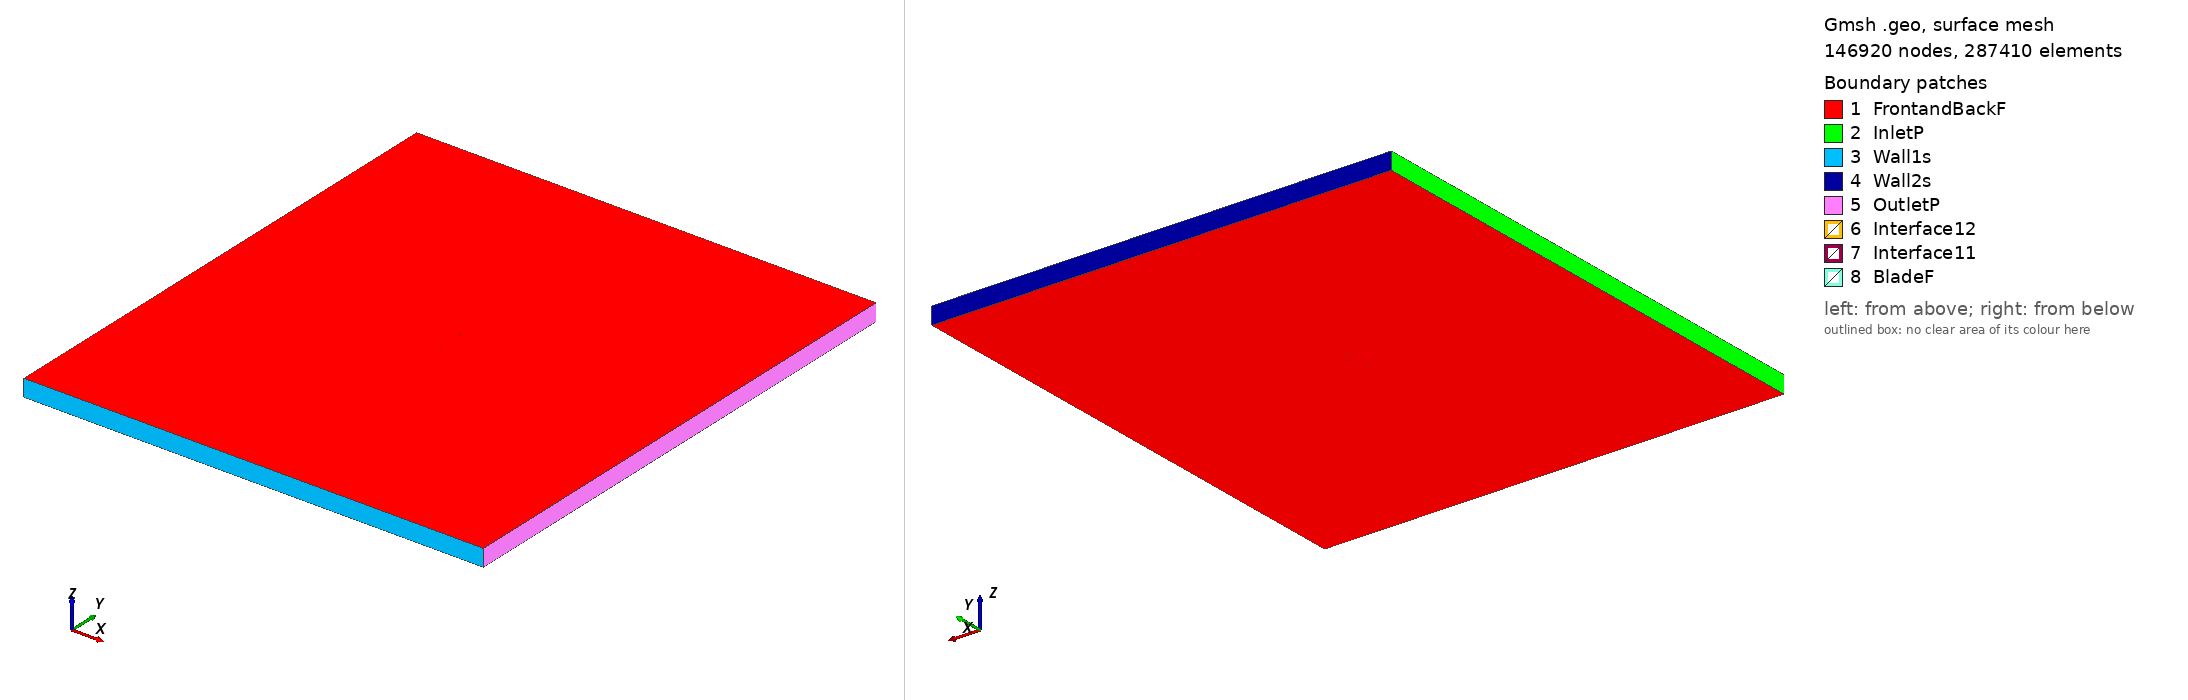

Gmsh geometry script, surface-meshed: 146920 nodes, 287410 surface elements. Boundary patches (legend numbers): 1 FrontandBackF, 2 InletP, 3 Wall1s, 4 Wall2s, 5 OutletP, 6 Interface12, 7 Interface11, 8 BladeF. Left view from above one corner, right view from below the opposite corner. Legend entries are the model's physical surfaces. The drawing asked Gmsh for element sizes between 1% and 20% of the model's largest extent; the script's own settings can give other sizes.

=== hh02_tsr_4.5842_aoa_1.3216.geo (drawn) ===
SetFactory("OpenCASCADE");

Point(1) = {0.074971, 0.735894, 0, 1.0};
Point(2) = {0.069453, 0.737214, 0, 1.0};
Point(3) = {0.060996, 0.739032, 0, 1.0};
Point(4) = {0.052539, 0.740871, 0, 1.0};
Point(5) = {0.044081, 0.742666, 0, 1.0};
Point(6) = {0.035618, 0.744272, 0, 1.0};
Point(7) = {0.027151, 0.745686, 0, 1.0};
Point(8) = {0.018680, 0.746924, 0, 1.0};
Point(9) = {0.010205, 0.747976, 0, 1.0};
Point(10) = {0.001725, 0.748822, 0, 1.0};
Point(11) = {-0.006760, 0.749442, 0, 1.0};
Point(12) = {-0.015251, 0.749824, 0, 1.0};
Point(13) = {-0.023746, 0.750000, 0, 1.0};
Point(14) = {-0.032246, 0.749975, 0, 1.0};
Point(15) = {-0.040752, 0.749695, 0, 1.0};
Point(16) = {-0.049267, 0.749042, 0, 1.0};
Point(17) = {-0.053528, 0.748528, 0, 1.0};
Point(18) = {-0.057794, 0.747851, 0, 1.0};
Point(19) = {-0.061210, 0.747150, 0, 1.0};
Point(20) = {-0.063774, 0.746502, 0, 1.0};
Point(21) = {-0.066342, 0.745716, 0, 1.0};
Point(22) = {-0.068915, 0.744737, 0, 1.0};
Point(23) = {-0.070633, 0.743930, 0, 1.0};
Point(24) = {-0.071494, 0.743450, 0, 1.0};
Point(25) = {-0.072184, 0.743021, 0, 1.0};
Point(26) = {-0.072789, 0.742596, 0, 1.0};
Point(27) = {-0.073222, 0.742254, 0, 1.0};
Point(28) = {-0.073569, 0.741951, 0, 1.0};
Point(29) = {-0.073830, 0.741701, 0, 1.0};
Point(30) = {-0.074091, 0.741423, 0, 1.0};
Point(31) = {-0.074353, 0.741106, 0, 1.0};
Point(32) = {-0.074617, 0.740729, 0, 1.0};
Point(33) = {-0.074794, 0.740412, 0, 1.0};
Point(34) = {-0.074884, 0.740207, 0, 1.0};
Point(35) = {-0.074980, 0.739728, 0, 1.0};
Point(36) = {-0.074906, 0.739244, 0, 1.0};
Point(37) = {-0.074825, 0.739065, 0, 1.0};
Point(38) = {-0.074661, 0.738816, 0, 1.0};
Point(39) = {-0.074412, 0.738554, 0, 1.0};
Point(40) = {-0.074162, 0.738349, 0, 1.0};
Point(41) = {-0.073911, 0.738182, 0, 1.0};
Point(42) = {-0.073659, 0.738035, 0, 1.0};
Point(43) = {-0.073323, 0.737868, 0, 1.0};
Point(44) = {-0.072902, 0.737688, 0, 1.0};
Point(45) = {-0.072312, 0.737474, 0, 1.0};
Point(46) = {-0.071637, 0.737264, 0, 1.0};
Point(47) = {-0.070792, 0.737041, 0, 1.0};
Point(48) = {-0.069101, 0.736679, 0, 1.0};
Point(49) = {-0.066561, 0.736231, 0, 1.0};
Point(50) = {-0.064020, 0.735860, 0, 1.0};
Point(51) = {-0.061477, 0.735548, 0, 1.0};
Point(52) = {-0.058085, 0.735204, 0, 1.0};
Point(53) = {-0.053844, 0.734863, 0, 1.0};
Point(54) = {-0.049600, 0.734595, 0, 1.0};
Point(55) = {-0.041110, 0.734199, 0, 1.0};
Point(56) = {-0.032617, 0.733918, 0, 1.0};
Point(57) = {-0.024121, 0.733737, 0, 1.0};
Point(58) = {-0.015623, 0.733675, 0, 1.0};
Point(59) = {-0.007122, 0.733743, 0, 1.0};
Point(60) = {0.001381, 0.733926, 0, 1.0};
Point(61) = {0.009887, 0.734194, 0, 1.0};
Point(62) = {0.018394, 0.734519, 0, 1.0};
Point(63) = {0.026901, 0.734858, 0, 1.0};
Point(64) = {0.035408, 0.735182, 0, 1.0};
Point(65) = {0.043912, 0.735367, 0, 1.0};
Point(66) = {0.052411, 0.735342, 0, 1.0};
Point(67) = {0.060905, 0.735082, 0, 1.0};
Point(68) = {0.069396, 0.734725, 0, 1.0};
Point(69) = {0.074937, 0.734411, 0, 1.0};
Point(70) = {-0.074971, -0.735894, 0, 1.0};
Point(71) = {-0.069453, -0.737214, 0, 1.0};
Point(72) = {-0.060996, -0.739032, 0, 1.0};
Point(73) = {-0.052539, -0.740871, 0, 1.0};
Point(74) = {-0.044081, -0.742666, 0, 1.0};
Point(75) = {-0.035618, -0.744272, 0, 1.0};
Point(76) = {-0.027151, -0.745686, 0, 1.0};
Point(77) = {-0.018680, -0.746924, 0, 1.0};
Point(78) = {-0.010205, -0.747976, 0, 1.0};
Point(79) = {-0.001725, -0.748822, 0, 1.0};
Point(80) = {0.006760, -0.749442, 0, 1.0};
Point(81) = {0.015251, -0.749824, 0, 1.0};
Point(82) = {0.023746, -0.750000, 0, 1.0};
Point(83) = {0.032246, -0.749975, 0, 1.0};
Point(84) = {0.040752, -0.749695, 0, 1.0};
Point(85) = {0.049267, -0.749042, 0, 1.0};
Point(86) = {0.053528, -0.748528, 0, 1.0};
Point(87) = {0.057794, -0.747851, 0, 1.0};
Point(88) = {0.061210, -0.747150, 0, 1.0};
Point(89) = {0.063774, -0.746502, 0, 1.0};
Point(90) = {0.066342, -0.745716, 0, 1.0};
Point(91) = {0.068915, -0.744737, 0, 1.0};
Point(92) = {0.070633, -0.743930, 0, 1.0};
Point(93) = {0.071494, -0.743450, 0, 1.0};
Point(94) = {0.072184, -0.743021, 0, 1.0};
Point(95) = {0.072789, -0.742596, 0, 1.0};
Point(96) = {0.073222, -0.742254, 0, 1.0};
Point(97) = {0.073569, -0.741951, 0, 1.0};
Point(98) = {0.073830, -0.741701, 0, 1.0};
Point(99) = {0.074091, -0.741423, 0, 1.0};
Point(100) = {0.074353, -0.741106, 0, 1.0};
Point(101) = {0.074617, -0.740729, 0, 1.0};
Point(102) = {0.074794, -0.740412, 0, 1.0};
Point(103) = {0.074884, -0.740207, 0, 1.0};
Point(104) = {0.074980, -0.739728, 0, 1.0};
Point(105) = {0.074906, -0.739244, 0, 1.0};
Point(106) = {0.074825, -0.739065, 0, 1.0};
Point(107) = {0.074661, -0.738816, 0, 1.0};
Point(108) = {0.074412, -0.738554, 0, 1.0};
Point(109) = {0.074162, -0.738349, 0, 1.0};
Point(110) = {0.073911, -0.738182, 0, 1.0};
Point(111) = {0.073659, -0.738035, 0, 1.0};
Point(112) = {0.073323, -0.737868, 0, 1.0};
Point(113) = {0.072902, -0.737688, 0, 1.0};
Point(114) = {0.072312, -0.737474, 0, 1.0};
Point(115) = {0.071637, -0.737264, 0, 1.0};
Point(116) = {0.070792, -0.737041, 0, 1.0};
Point(117) = {0.069101, -0.736679, 0, 1.0};
Point(118) = {0.066561, -0.736231, 0, 1.0};
Point(119) = {0.064020, -0.735860, 0, 1.0};
Point(120) = {0.061477, -0.735548, 0, 1.0};
Point(121) = {0.058085, -0.735204, 0, 1.0};
Point(122) = {0.053844, -0.734863, 0, 1.0};
Point(123) = {0.049600, -0.734595, 0, 1.0};
Point(124) = {0.041110, -0.734199, 0, 1.0};
Point(125) = {0.032617, -0.733918, 0, 1.0};
Point(126) = {0.024121, -0.733737, 0, 1.0};
Point(127) = {0.015623, -0.733675, 0, 1.0};
Point(128) = {0.007122, -0.733743, 0, 1.0};
Point(129) = {-0.001381, -0.733926, 0, 1.0};
Point(130) = {-0.009887, -0.734194, 0, 1.0};
Point(131) = {-0.018394, -0.734519, 0, 1.0};
Point(132) = {-0.026901, -0.734858, 0, 1.0};
Point(133) = {-0.035408, -0.735182, 0, 1.0};
Point(134) = {-0.043912, -0.735367, 0, 1.0};
Point(135) = {-0.052411, -0.735342, 0, 1.0};
Point(136) = {-0.060905, -0.735082, 0, 1.0};
Point(137) = {-0.069396, -0.734725, 0, 1.0};
Point(138) = {-0.074937, -0.734411, 0, 1.0};

// Lines: first blade (splines 1-4)
Spline(1) = {1:14};
Spline(2) = {14:56};
Spline(3) = {56:69};
Spline(4) = {69,1};

// Lines: second blade (splines 5-8)
Spline(5) = {70:83};
Spline(6) = {83:125};
Spline(7) = {125:138};
Spline(8) = {138,70};

// Outer domain (points 20001-4 and lines)
Point(139) = {-13.50000000, -15.00000000, 0, 1.0};
Point(140) = {-13.50000000, 15.00000000, 0, 1.0};
Point(141) = {13.50000000, 15.00000000, 0, 1.0};
Point(142) = {13.50000000, -15.00000000, 0, 1.0};
Line(11) = {139, 140};
Line(12) = {140, 141};
Line(13) = {141, 142};
Line(14) = {139, 142};

// Interface (between moving and stationary domain) (circles)
Circle(9) = {0, 0, 0, 0.80000000, 0, 2*Pi};
Circle(10) = {0, 0, 0, 0.80000000, 0, 2*Pi};

// Loops collect Lines/Splines/etc (blade1, blade2, domain, first circle)
Line Loop(1) = {1:4};
Line Loop(2) = {5:8};
Line Loop(3) = {11,12,13,-14};
Line Loop(4) = {9};

// BooleanDifference cuts out the circle/interface from the domain
Plane Surface(1) = {3};
Plane Surface(2) = {4};
BooleanDifference{ Surface{1}; Delete;}{ Surface{2}; Delete;}

// This one cuts out the blades from the inner circle/interface
Line Loop(6) = {10};
Plane Surface(5) = {6};
Plane Surface(6) = {1};
Plane Surface(7) = {2};
BooleanDifference{ Surface{5}; Delete;}{ Surface{6,7}; Delete;}

// extrude to 3rd dimension
Extrude {0, 0, 1} {Surface{1}; Surface{5}; Layers{1}; Recombine;}

// Physical Surfaces are the named boundaries (patches)
Physical Surface("Interface11") = {12};
Physical Surface("Interface12") = {10};

// sides of domain
Physical Surface("InletP") = {6};
Physical Surface("OutletP") = {9};

// top and bottom of domain
Physical Surface("Wall1s") = {7};
Physical Surface("Wall2s") = {8};

// Check FrontandBackF by ensuring there is nothing in the 3rd dimension
Physical Surface("FrontandBackF") = {1,11,5,21};
Physical Surface("BladeF") = {13:20};
Physical Volume("Turbine") = {2};
Physical Volume("Farfield") = {1};

// settings for airfoil boundary layer
Field[1] = BoundaryLayer;
Field[1].EdgesList = {1:8};
Field[1].hwall_n = 1e-3;
Field[1].thickness = 1.5e-2;
Field[1].ratio = 1.05;
Field[1].Quads = 1;
BoundaryLayer Field = 1;

// control points for mesh (blade and interface)
// floor((arc length / 1.5mm)/ 6) -> Transfinite Line
Transfinite Line {1,2,3,5,6,7} = 33 Using Progression 1;
Transfinite Line {4,8} = 2 Using Progression 1;
Transfinite Line {9, 15} = 800 Using Progression 1;

// For more information on gmsh syntax, visit http://gmsh.info/doc/texinfo/gmsh.html
